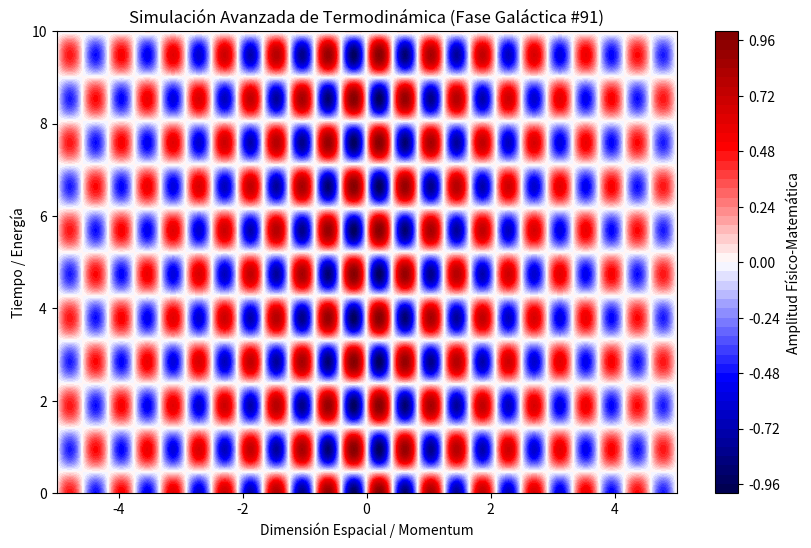

Source code (Python):
%matplotlib inline
# Simulación Galáctica: Termodinámica - Variante 91
import numpy as np
import matplotlib.pyplot as plt

# Parámetros Físicos Aleatorios
param_1 = 7.546
param_2 = 3.312
param_3 = 0.162

t = np.linspace(0, 10, 500)
x = np.linspace(-5, 5, 500)
X, T = np.meshgrid(x, t)

# Ecuación Base (Avanzada)
Z = np.sin(X * param_1) * np.cos(T * param_2) * np.exp(-np.abs(X) * param_3)

plt.figure(figsize=(10, 6))
plt.contourf(X, T, Z, 50, cmap='seismic')
plt.colorbar(label='Amplitud Físico-Matemática')
plt.title(r'Simulación Avanzada de Termodinámica (Fase Galáctica #91)')
plt.xlabel('Dimensión Espacial / Momentum')
plt.ylabel('Tiempo / Energía')
plt.show()
